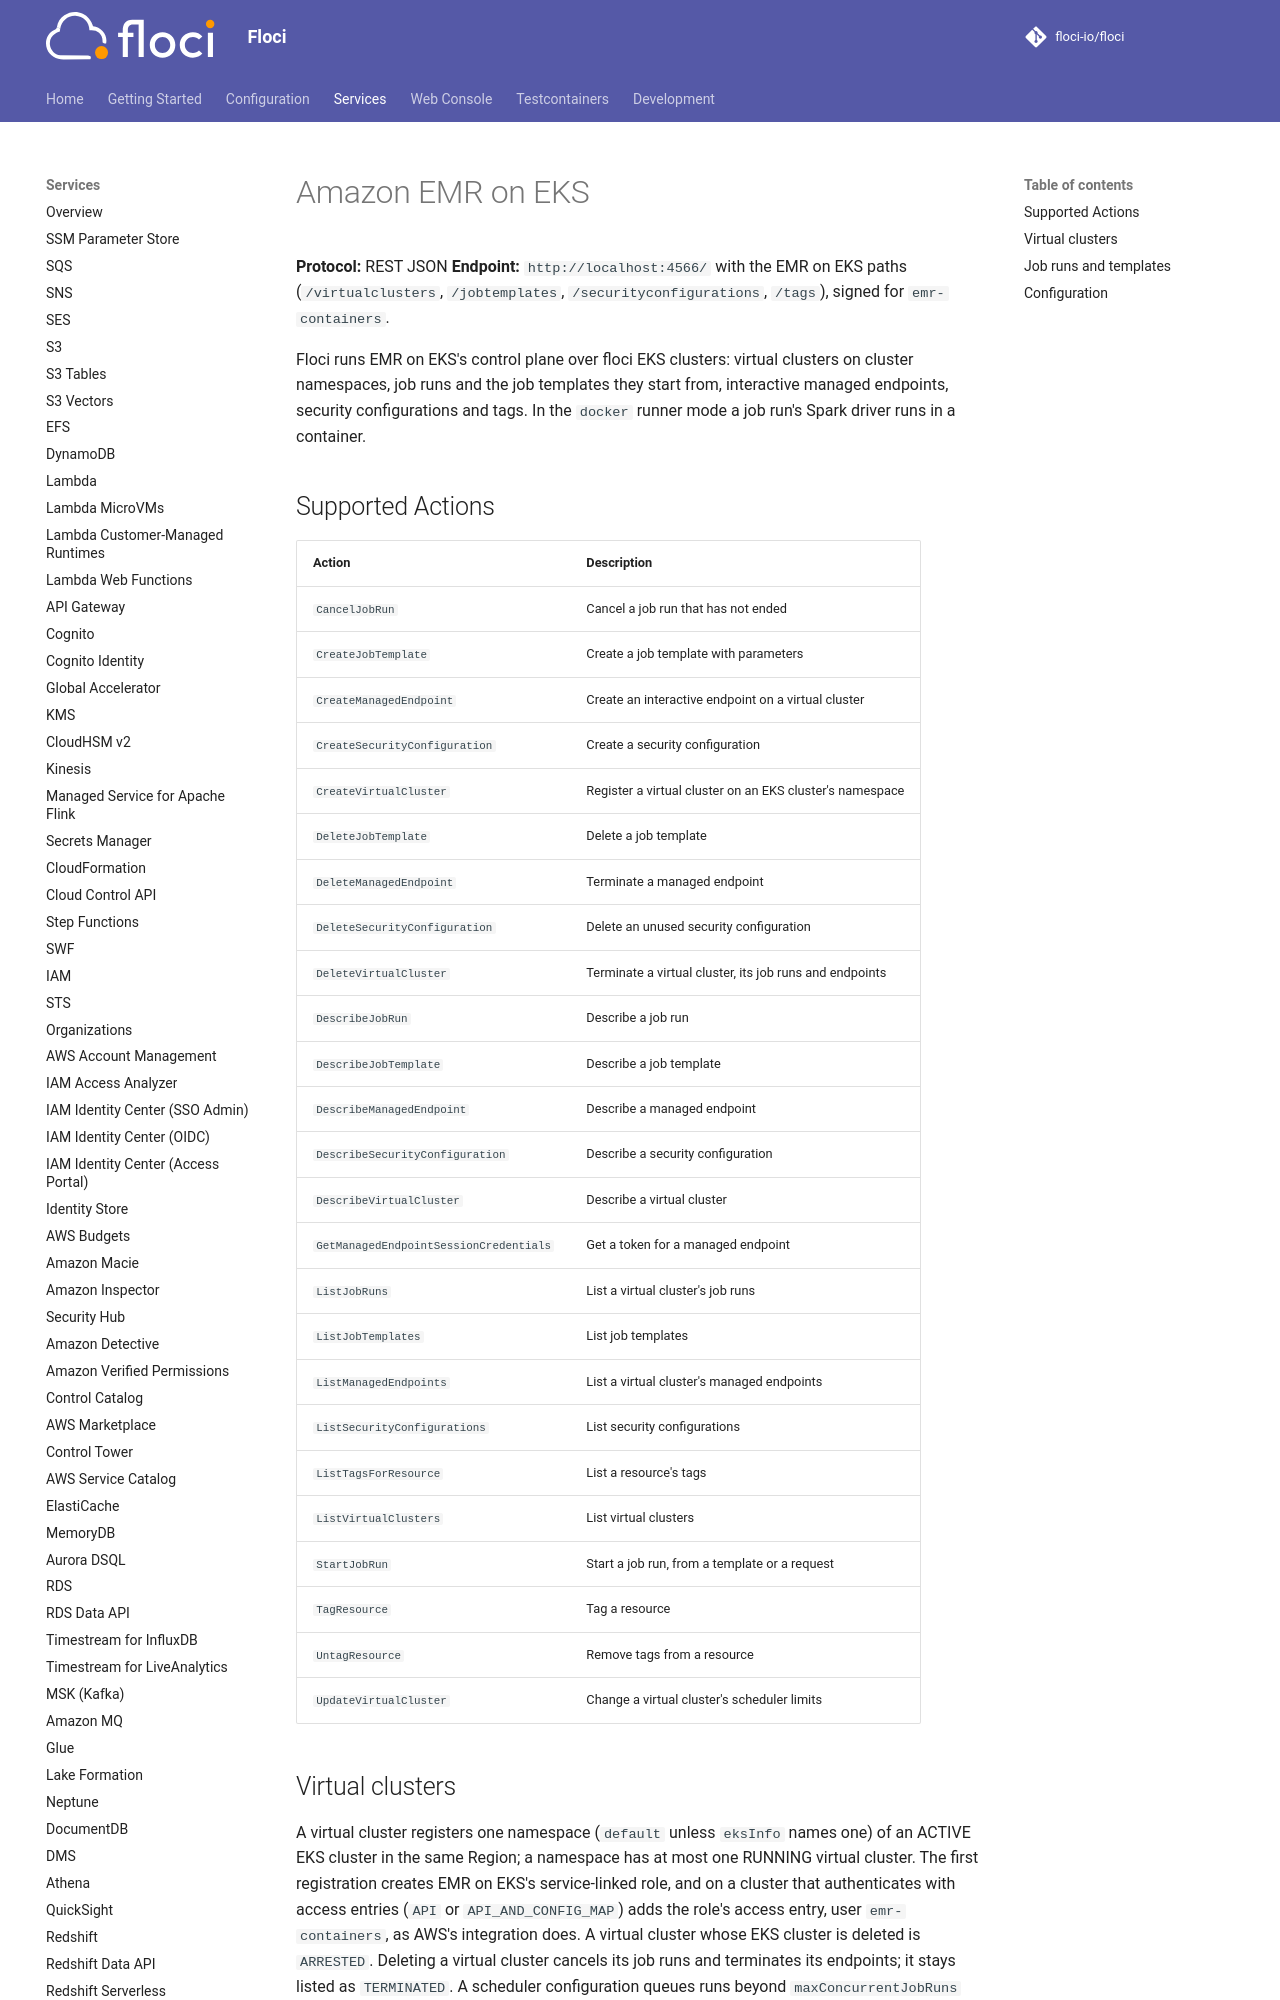

repository: alchemy-run/floci · page: services/emrcontainers/index.html · generator: mkdocs

# Amazon EMR on EKS

**Protocol:** REST JSON
**Endpoint:** `http://localhost:4566/` with the EMR on EKS paths (`/virtualclusters`, `/jobtemplates`, `/securityconfigurations`, `/tags`), signed for `emr-containers`.

Floci runs EMR on EKS's control plane over floci EKS clusters: virtual clusters on cluster namespaces, job runs and
the job templates they start from, interactive managed endpoints, security configurations and tags. In the
`docker` runner mode a job run's Spark driver runs in a container.
